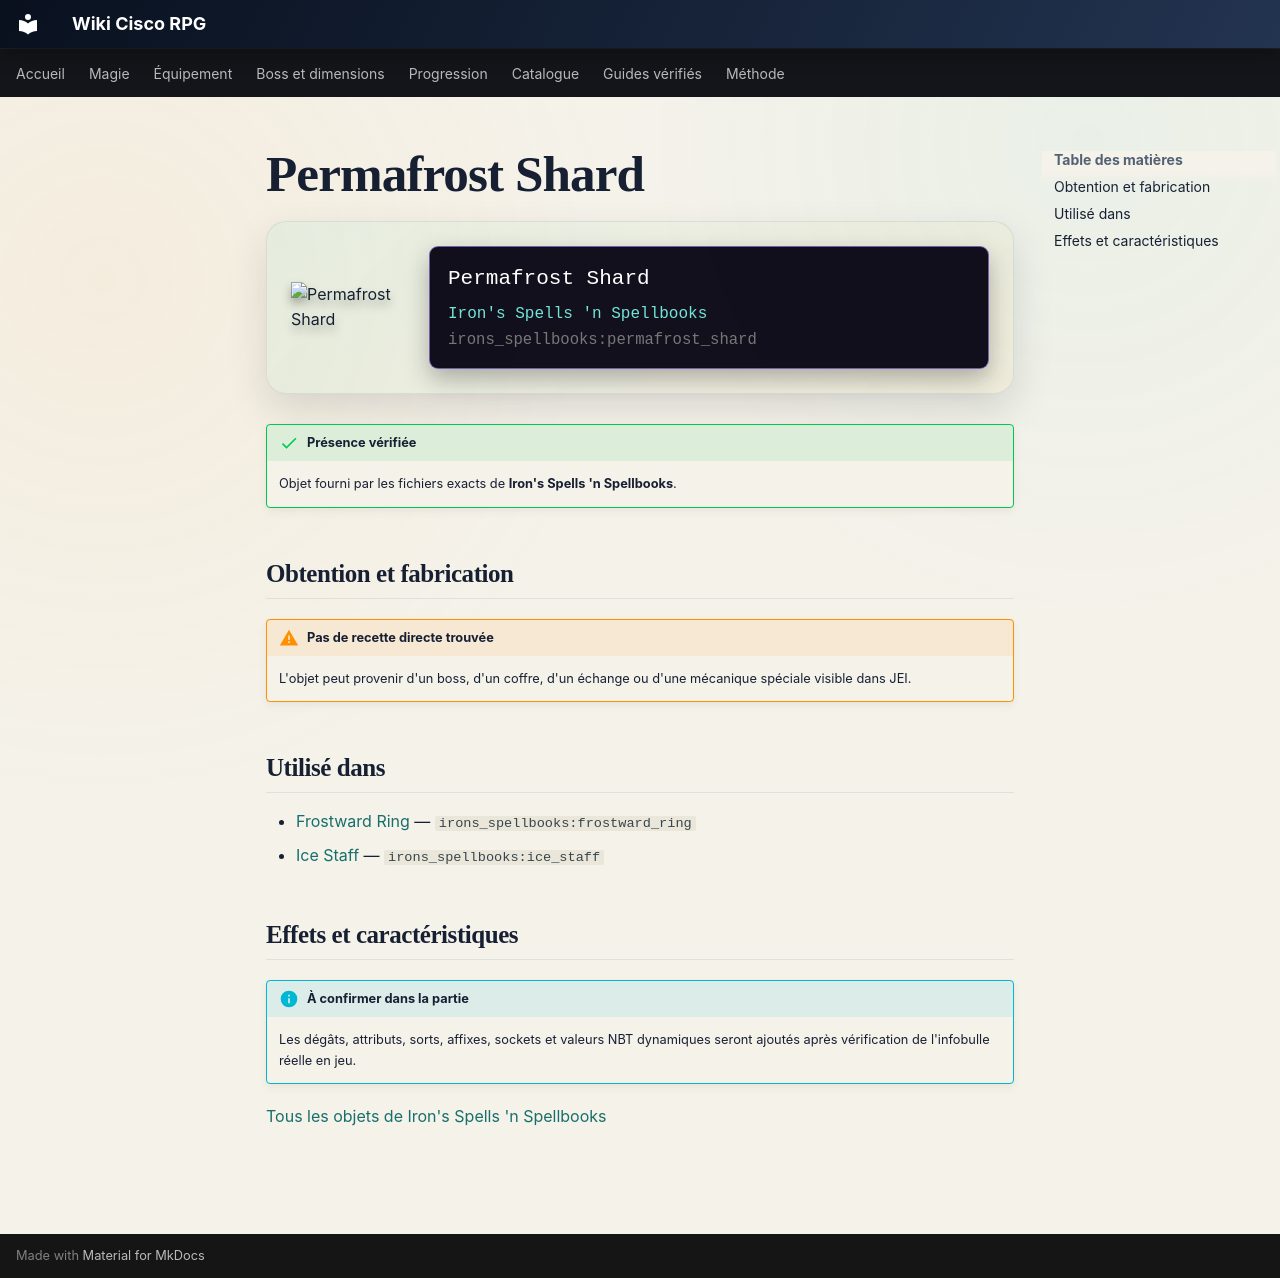

repository: Kloups-Dev/wiki-cisco-rpg · page: catalogue/objets/irons_spellbooks/permafrost_shard/index.html · generator: mkdocs

# Permafrost Shard

<div class="mc-item-showcase">
<img class="mc-item-icon" src="../../../../assets/generated/items/irons_spellbooks/permafrost_shard.png" alt="Permafrost Shard">
<div class="mc-tooltip-card">
<div class="mc-tooltip-card__name">Permafrost Shard</div>
<div class="mc-tooltip-card__mod">Iron&#x27;s Spells &#x27;n Spellbooks</div>
<div class="mc-tooltip-card__id">irons_spellbooks:permafrost_shard</div>
</div>
</div>

!!! success "Présence vérifiée"
    Objet fourni par les fichiers exacts de **Iron's Spells 'n Spellbooks**.

## Obtention et fabrication

!!! warning "Pas de recette directe trouvée"
    L'objet peut provenir d'un boss, d'un coffre, d'un échange ou d'une mécanique spéciale visible dans JEI.

## Utilisé dans

- [Frostward Ring](../../../catalogue/objets/irons_spellbooks/frostward_ring.md) — <code>irons_spellbooks:frostward_ring</code>
- [Ice Staff](../../../catalogue/objets/irons_spellbooks/ice_staff.md) — <code>irons_spellbooks:ice_staff</code>

## Effets et caractéristiques

!!! info "À confirmer dans la partie"
    Les dégâts, attributs, sorts, affixes, sockets et valeurs NBT dynamiques seront ajoutés après vérification de l'infobulle réelle en jeu.

[Tous les objets de Iron's Spells 'n Spellbooks](../../../contenu/irons-spells.md)
